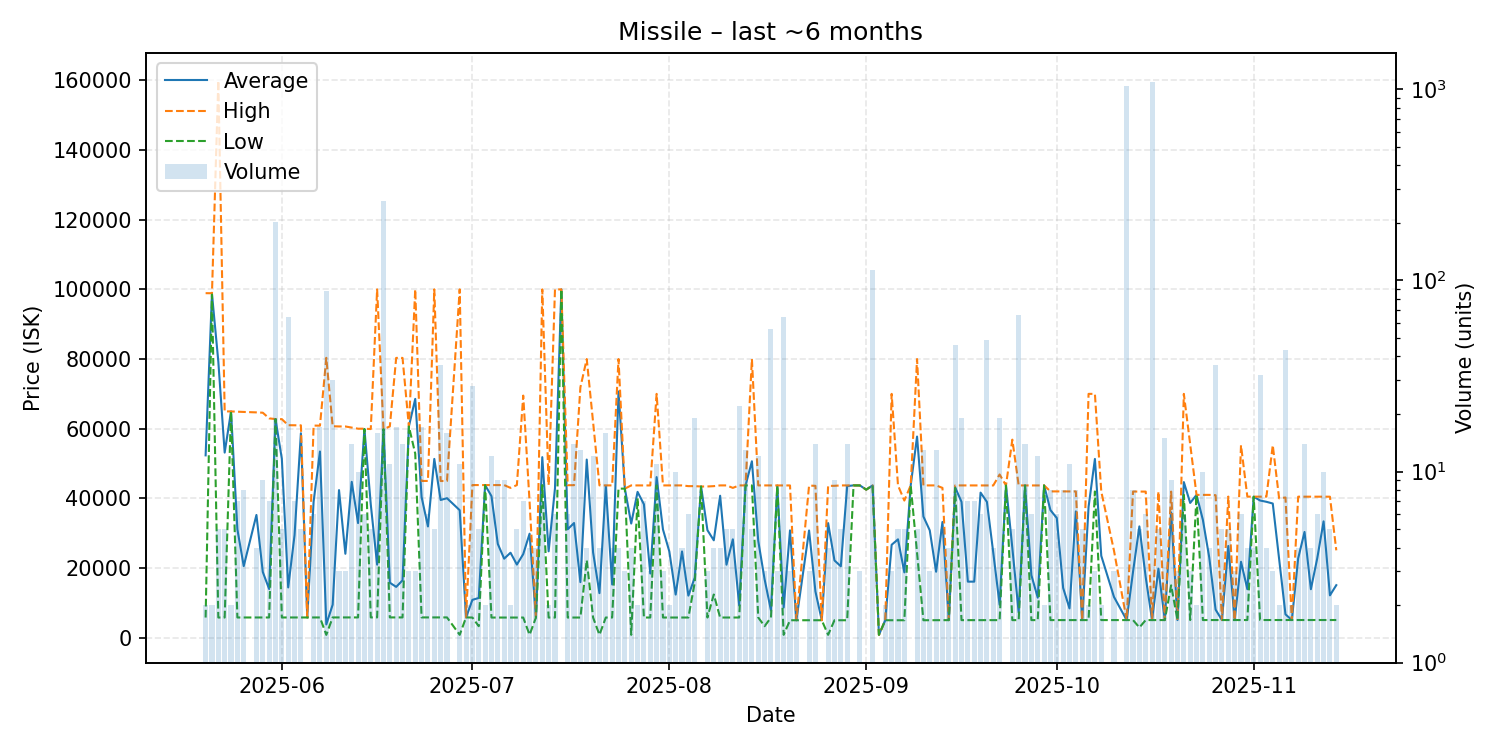

Source data for this figure (header and first rows):
date, average, highest, lowest, order_count, volume
2025-05-20, 52338, 98900, 5775, 2, 2
2025-05-21, 98690, 98880, 98500, 2, 2
2025-05-22, 79269, 159900, 5778, 5, 5
2025-05-23, 53128, 64965, 5782, 5, 5
2025-05-24, 64950, 64950, 64950, 2, 2
2025-05-25, 31110, 64890, 5788, 7, 7
2025-05-26, 20541, 64800, 5788, 3, 8
2025-05-28, 35232, 64675, 5790, 4, 4
2025-05-29, 18855, 64580, 5791, 8, 9
2025-05-30, 13959, 62960, 5792, 3, 7
2025-05-31, 62750, 62750, 62750, 9, 202
2025-06-01, 51342, 62730, 5792, 5, 5
2025-06-02, 14417, 60990, 5793, 6, 64
2025-06-03, 29449, 60990, 5793, 7, 7
2025-06-04, 58682, 60960, 5796, 5, 5
2025-06-05, 5796, 5796, 5796, 1, 1
2025-06-06, 39027, 60890, 5796, 6, 6
2025-06-07, 53441, 60860, 5796, 6, 17
2025-06-08, 3789, 80340, 797.1, 5, 88
2025-06-09, 9462, 60690, 5803, 5, 30
2025-06-10, 42361, 60640, 5804, 3, 3
2025-06-11, 24080, 60630, 5805, 2, 3
2025-06-12, 44737, 60310, 5805, 5, 14
2025-06-13, 32898, 59990, 5805, 4, 10
2025-06-14, 59907, 59990, 59890, 2, 6
2025-06-15, 38253, 59890, 5808, 5, 5
2025-06-16, 20959, 99990, 5808, 9, 16
2025-06-17, 59850, 59850, 59850, 10, 261
2025-06-18, 15777, 60640, 5808, 4, 11
2025-06-19, 14574, 80315, 5809, 3, 17
2025-06-20, 16452, 80315, 5808, 3, 14
2025-06-21, 60640, 60640, 60640, 1, 3
2025-06-22, 68543, 99990, 52820, 3, 3
2025-06-23, 40380, 44990, 5808, 8, 17
2025-06-24, 31929, 44990, 5808, 6, 6
2025-06-25, 51313, 99990, 5808, 5, 5
2025-06-26, 39531, 44970, 5808, 8, 36
2025-06-27, 40033, 44990, 5808, 6, 16
2025-06-29, 36585, 99990, 807.0, 8, 11
2025-06-30, 5808, 5808, 5808, 2, 2
2025-07-01, 10852, 43810, 5773, 8, 28
2025-07-02, 11394, 43810, 3290, 3, 5
2025-07-03, 43800, 43800, 43800, 2, 2
2025-07-04, 40630, 43800, 5772, 4, 12
2025-07-05, 26899, 43800, 5772, 9, 9
2025-07-06, 22673, 43800, 5772, 7, 9
2025-07-07, 24386, 43000, 5772, 2, 2
2025-07-08, 20983, 43800, 5772, 5, 5
2025-07-09, 23979, 69495, 5772, 6, 7
2025-07-10, 29847, 39000, 807.0, 4, 4
2025-07-11, 5772, 5772, 5772, 4, 4
2025-07-12, 51827, 99990, 43800, 6, 7
2025-07-13, 24786, 43800, 5772, 2, 2
2025-07-14, 42866, 99990, 5772, 6, 6
2025-07-15, 99990, 99990, 99990, 1, 1
2025-07-16, 31104, 43770, 5773, 6, 6
2025-07-17, 32912, 43770, 5773, 4, 14
2025-07-18, 15943, 71870, 5775, 5, 13
2025-07-19, 51127, 79990, 22264, 4, 4
2025-07-20, 24470, 61855, 5777, 5, 12
... 114 more rows
